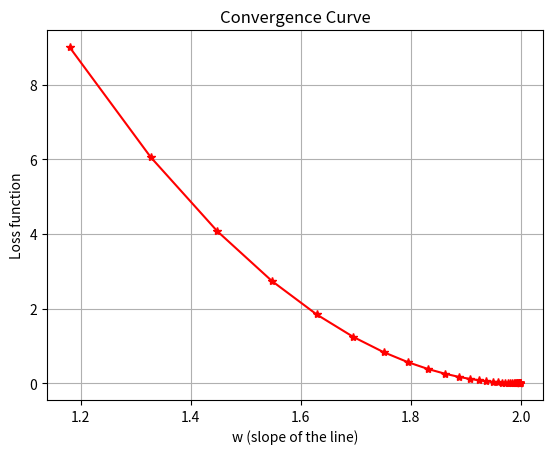

Reproduce this figure in Python.
#Author: Suryansh Kumar, Australian National University

#Example to find optimal w using gradient descent algorithm
#I am using the linear model example to make it coherent and easy to follow.


#import the necessary library
import numpy as np
import matplotlib.pyplot as plt

#set the input data
x_data = [1.0, 2.0, 3.0]
y_data = [2.0, 4.0, 6.0]

#function to make a prediction
def prediction(x, w):
    return x*w

#function to calculate the loss
def loss(x, y, w):
    y_predict = prediction(x, w)
    error = (y-y_predict)*(y-y_predict)
    return error

#function to estimate the gradient w.r.t to w. i.e argmin_w (x*w-y)^2
def gradient(x, y, w):
    grad = 2*x*(x*w-y)
    return grad

#estimate the error for different values of slope (w) and store it in the list
w_set = []
e_set = []

#leaning rate
eta = 0.01

#total number of sample
N = np.size(x_data)

#to find the optimal w, start with some guess on w say 1.0
w = 1.0
for iter in range(100):
    for x, y in zip(x_data, y_data):
        er = loss(x, y, w)
    if(er<0.000001):
        break
    else:
        gr = gradient(x, y, w)
        w  = w-eta*gr
        w_set.append(w)
        e_set.append(er)

print("optimal w = ", w, "loss=", er, "number of iteration = ",iter)

#plot the convergence curve.
#The red colored star provides an intution on the step length and how step length reduces
#as the algorithm approaches near to the local optimal value (global in case of convex function).
plt.plot(w_set, e_set, 'r-*')
plt.xlabel('w (slope of the line)')
plt.ylabel('Loss function')
plt.title('Convergence Curve')
plt.grid()
plt.show()
